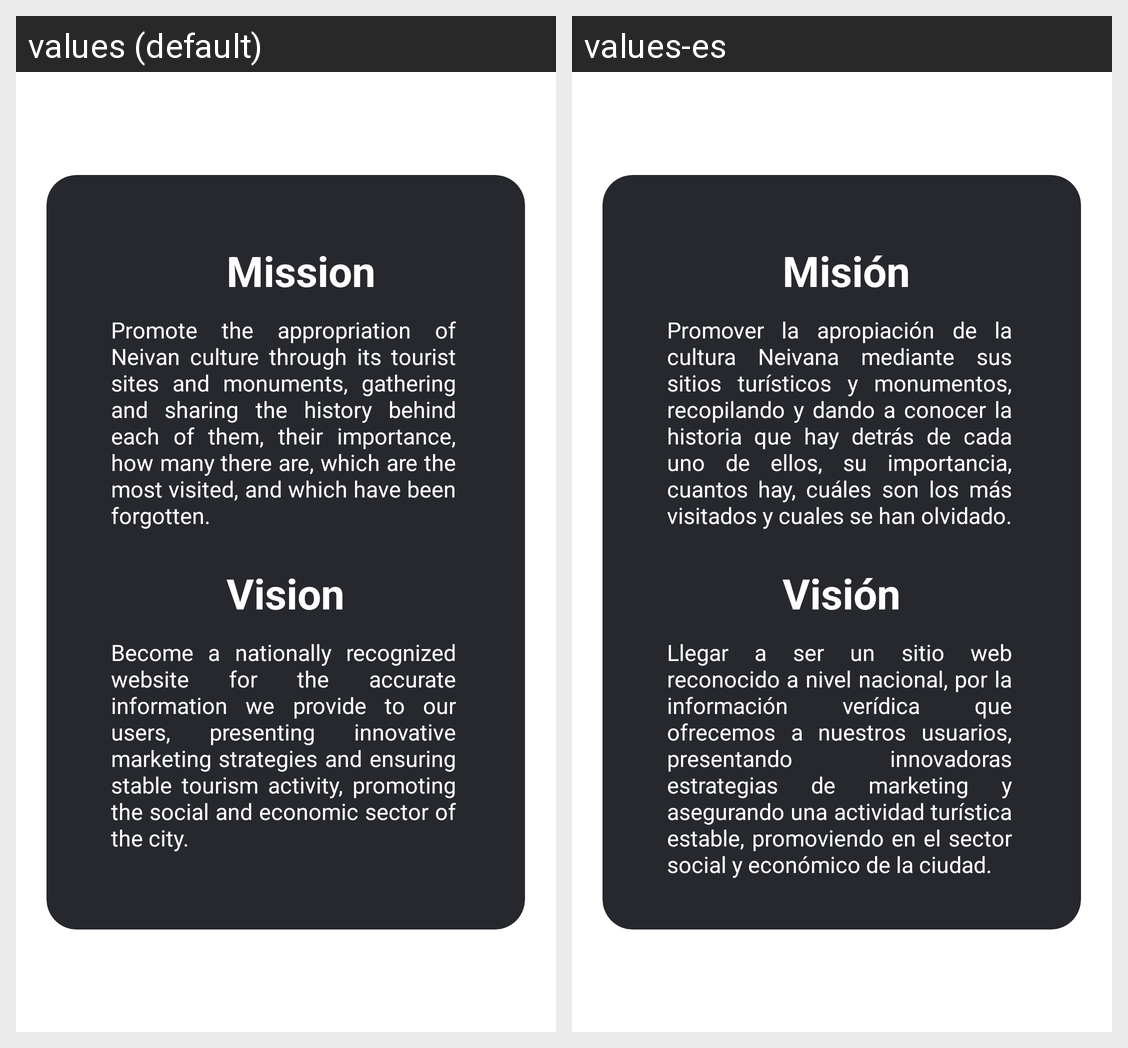

Translations of the strings shown on this Android screen, per locale in the grid:
Android screen res/layout/fragment_nosotros.xml rendered under 2 locales, left to right: values (default), values-es. Device: Nexus 5 (rendered at 1080×1920; each locale shown at half size, 540×960, under a caption strip naming it); theme Base.Theme.TuTurismoNeiva.
Strings drawn on this screen, with the default value and each locale's value (text and hints the layout hard-codes, and strings that could not be matched under every locale, appear in the picture but are not listed):

mision
  values: Mission
  values-es: Misión

textoMision
  values: Promote the appropriation of Neivan culture through its tourist sites and monuments, gathering and sharing the history behind each of them, their importance, how many there are, which are the most visited, and which have been forgotten.
  values-es: Promover la apropiación de la cultura Neivana mediante sus sitios turísticos y monumentos, recopilando y dando a conocer la historia que hay detrás de cada uno de ellos, su importancia, cuantos hay, cuáles son los más visitados y cuales se han olvidado.

vision
  values: Vision
  values-es: Visión

textoVision
  values: Become a nationally recognized website for the accurate information we provide to our users, presenting innovative marketing strategies and ensuring stable tourism activity, promoting the social and economic sector of the city.
  values-es: Llegar a ser un sitio web reconocido a nivel nacional, por la información verídica que ofrecemos a nuestros usuarios, presentando innovadoras estrategias de marketing y asegurando una actividad turística estable, promoviendo en el sector social y económico de la ciudad.
